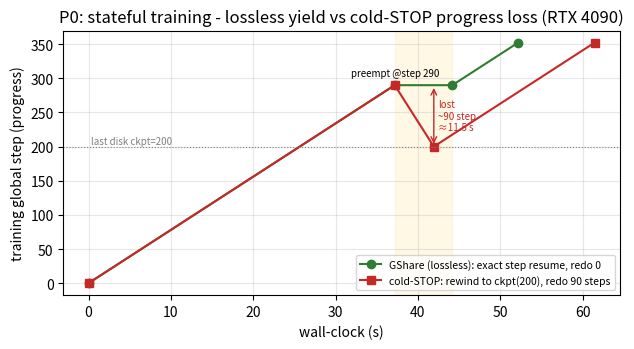

Write Python code to recreate this figure.
#!/usr/bin/env python3
"""P0 (progress-loss) figure — stateful training, lossless GShare vs cold-STOP.

Measured on gpu2-1 (RTX 4090): resnet50 + SGD-momentum, 7.8 steps/s. A burst is preempted at
~step 290; the last durable disk checkpoint was at step 200 (ckpt-every=200). cold-STOP resume
reloads the checkpoint (verified live: `RESUMED from ckpt step=200`) and must REDO steps 200→290
(~90 steps ≈ 11.5 s); lossless GShare yield restores the exact process state (cuda-checkpoint is
bit-exact, see M1) → continues at step 290, 0 redo. Plots global step vs wall-clock to show the
cold-STOP setback ("sawtooth") that GShare avoids.
"""
import matplotlib
matplotlib.use("Agg")
import matplotlib.pyplot as plt

SPS = 7.8          # measured steps/sec
KILL = 290         # step at preemption (force-kill, ~last_seen 282 +grace)
CKPT = 200         # last durable disk checkpoint (ckpt-every=200)
GAP = 7.0          # yield/restore round-trip for GShare (~evict+restore, M1 6GB ≈ 7s)
COLD_RESTART = 4.75  # cold pod reschedule+init (E1)

t_kill = KILL / SPS
# GShare: train to kill, brief lossless round-trip (GAP), continue at SAME step.
gx = [0, t_kill, t_kill + GAP, t_kill + GAP + 8]
gy = [0, KILL, KILL, KILL + 8 * SPS]
# cold-STOP: train to kill, cold restart (no progress), reload ckpt (drop to CKPT), re-climb.
cx = [0, t_kill, t_kill + COLD_RESTART, t_kill + COLD_RESTART + (KILL - CKPT) / SPS + 8]
cy = [0, KILL, CKPT, KILL + 8 * SPS]   # drops to CKPT, redoes 200→290, then continues

fig, ax = plt.subplots(figsize=(6.4, 3.6))
ax.plot(gx, gy, marker="o", color="#2e7d32", label="GShare (lossless): exact step resume, redo 0")
ax.plot(cx, cy, marker="s", color="#c62828", label="cold-STOP: rewind to ckpt(200), redo 90 steps")
ax.axhline(CKPT, ls=":", lw=0.8, color="gray"); ax.text(0.3, CKPT + 4, "last disk ckpt=200", fontsize=7, color="gray")
ax.axvspan(t_kill, t_kill + max(GAP, COLD_RESTART), color="#fff3cd", alpha=0.5)
ax.text(t_kill, KILL + 14, "preempt @step 290", fontsize=7, ha="center")
# redo gap annotation
ax.annotate("", xy=(cx[2], CKPT), xytext=(cx[2], KILL), arrowprops=dict(arrowstyle="<->", color="#c62828"))
ax.text(cx[2] + 0.5, (CKPT + KILL) / 2, "lost\n~90 step\n≈11.5 s", fontsize=7, color="#c62828", va="center")
ax.set_xlabel("wall-clock (s)"); ax.set_ylabel("training global step (progress)")
ax.set_title("P0: stateful training - lossless yield vs cold-STOP progress loss (RTX 4090)")
ax.legend(fontsize=7.5, loc="lower right"); ax.grid(True, alpha=0.3)
fig.tight_layout(); fig.savefig("p0_train.png", dpi=150); print("[figure] p0_train.png")
